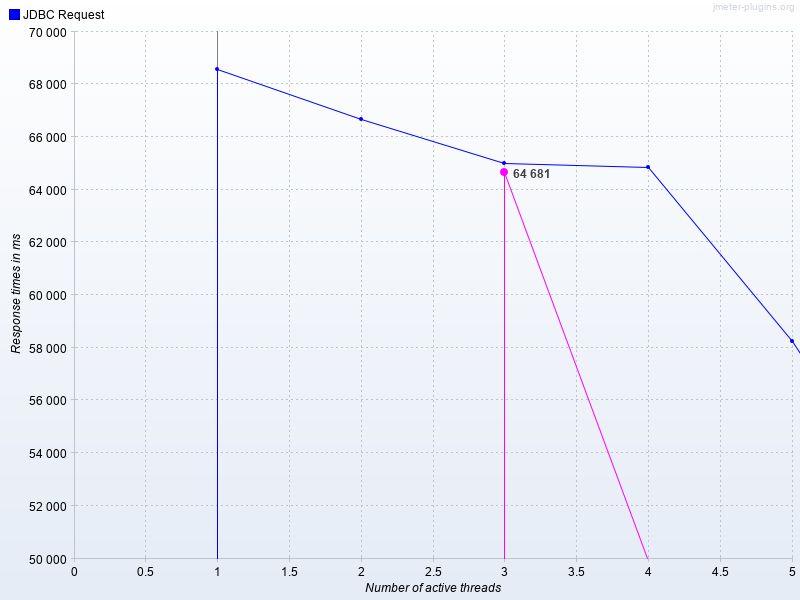

The file beside this chart, header and first rows:
Number of active threads, Average JDBC Request, JDBC Request
1, , 68579
2, , 66695
3, 64681, 65004
4, , 64857
5, , 58270
